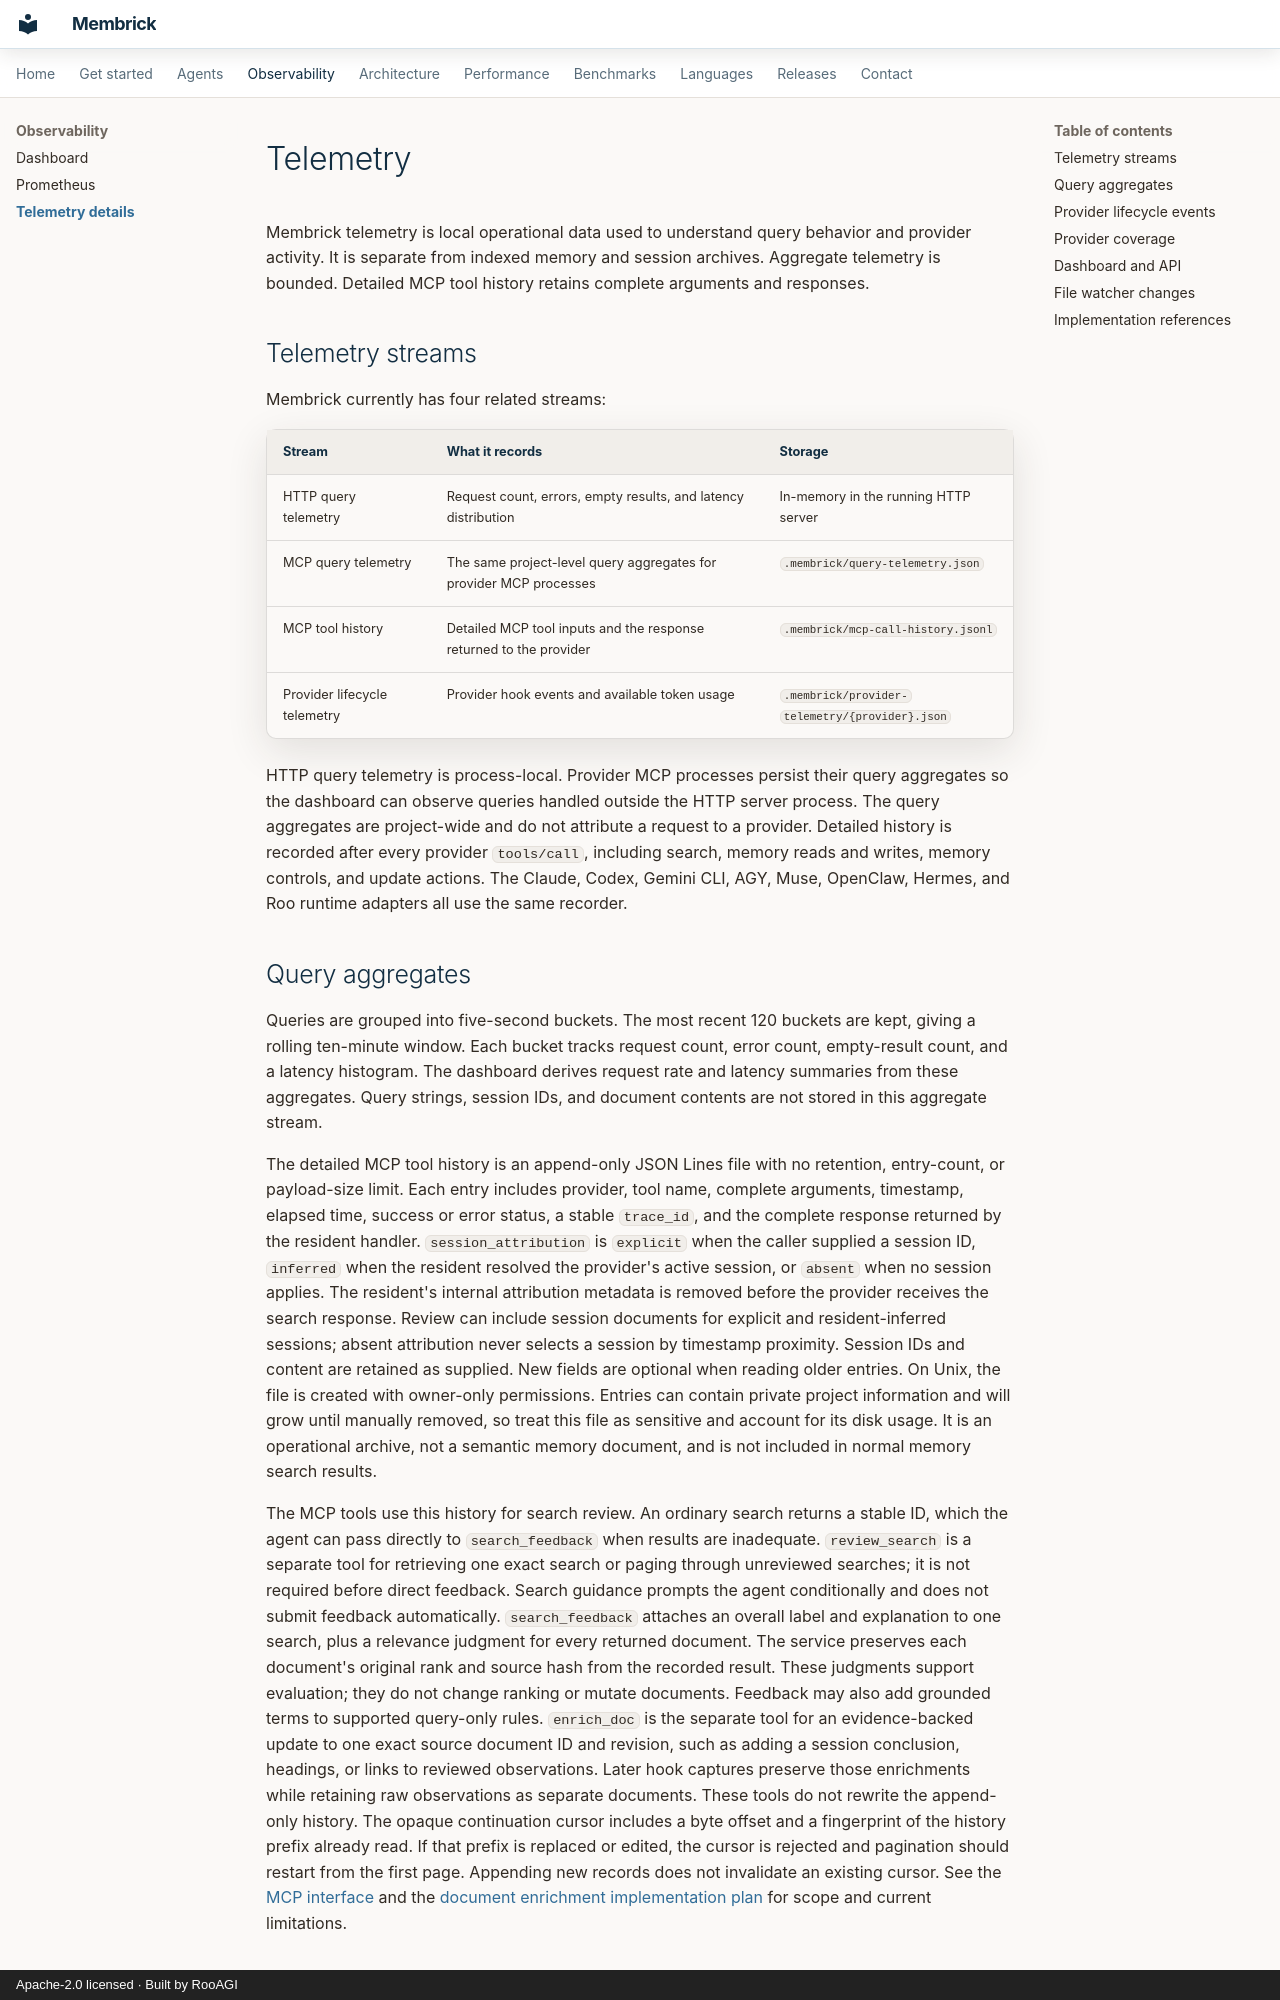

repository: RooAGI/Lint-AI · page: telemetry/index.html · generator: mkdocs · copyright: Apache-2.0 licensed · Built by RooAGI

# Telemetry

Membrick telemetry is local operational data used to understand query behavior
and provider activity. It is separate from indexed memory and session archives.
Aggregate telemetry is bounded. Detailed MCP tool history retains complete
arguments and responses.

## Telemetry streams

Membrick currently has four related streams:

| Stream | What it records | Storage |
| --- | --- | --- |
| HTTP query telemetry | Request count, errors, empty results, and latency distribution | In-memory in the running HTTP server |
| MCP query telemetry | The same project-level query aggregates for provider MCP processes | `.membrick/query-telemetry.json` |
| MCP tool history | Detailed MCP tool inputs and the response returned to the provider | `.membrick/mcp-call-history.jsonl` |
| Provider lifecycle telemetry | Provider hook events and available token usage | `.membrick/provider-telemetry/{provider}.json` |

HTTP query telemetry is process-local. Provider MCP processes persist their
query aggregates so the dashboard can observe queries handled outside the HTTP
server process. The query aggregates are project-wide and do not attribute a
request to a provider. Detailed history is recorded after every provider
`tools/call`, including search, memory reads and writes, memory controls, and
update actions. The Claude, Codex, Gemini CLI, AGY, Muse, OpenClaw, Hermes, and
Roo runtime adapters all use the same recorder.
